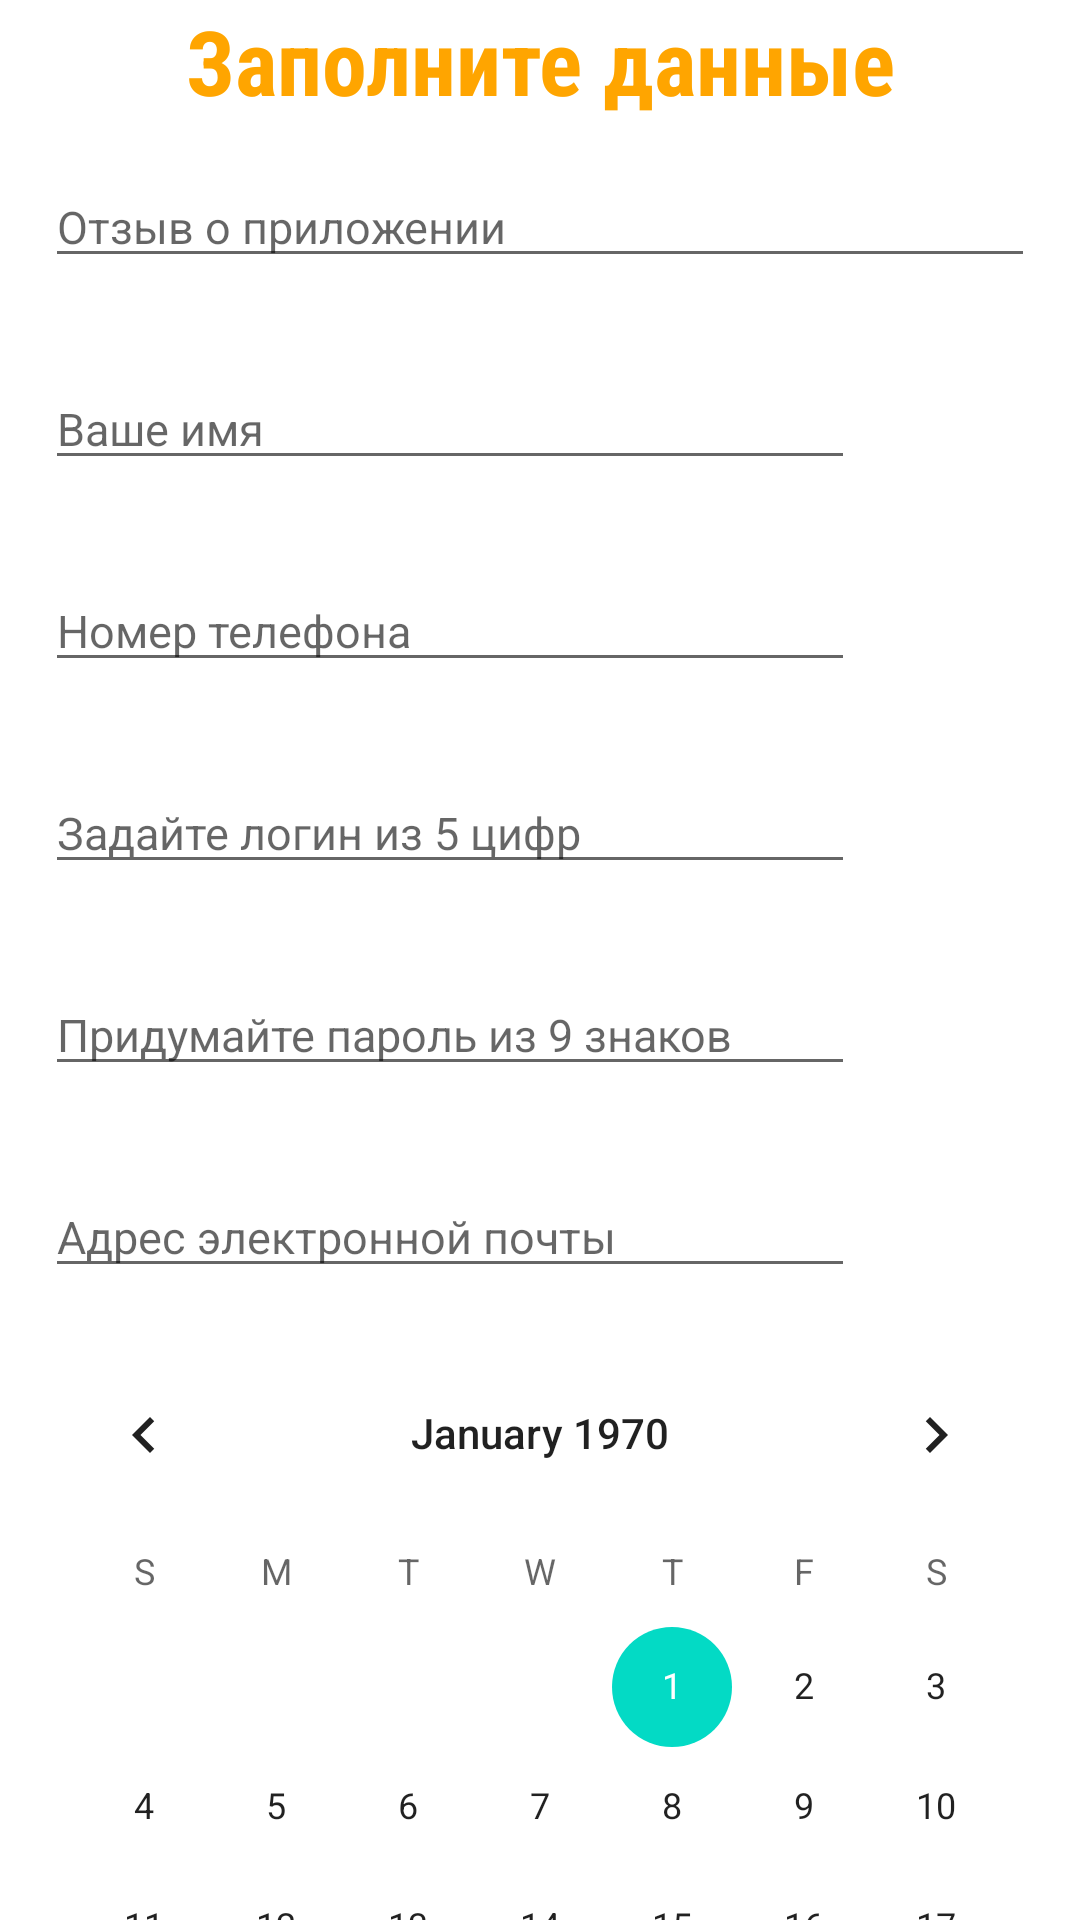

Write the Android layout XML for this screen, with the resource values it uses.
<!-- AndroidManifest.xml: application theme Theme.Introandroid -->
<!-- res/layout/second_screen.xml -->
<?xml version="1.0" encoding="utf-8"?>
<LinearLayout xmlns:android="http://schemas.android.com/apk/res/android"
    android:layout_width="match_parent"
    android:layout_height="match_parent"
    android:orientation="vertical">

    <TextView
        android:id="@+id/TextView2"
        android:layout_width="match_parent"
        android:layout_height="wrap_content"
        android:fontFamily="sans-serif-condensed"
        android:gravity="center"
        android:text="@string/enter_data"
        android:textColor="@color/orange"
        android:textSize="@dimen/text_view"
        android:textStyle="bold" />

    <EditText
        android:id="@+id/EditText2"
        android:layout_width="wrap_content"
        android:layout_height="wrap_content"
        android:layout_margin="@dimen/margin"
        android:ems="25"
        android:hint="@string/hint_review"
        android:inputType="text|textMultiLine"
        android:maxLength="90"
        android:textSize="@dimen/hint_size" />

    <EditText
        android:id="@+id/EditText3"
        android:layout_width="@dimen/width_data"
        android:layout_height="wrap_content"
        android:layout_margin="@dimen/margin"
        android:hint="@string/hint_person_name"
        android:inputType="textPersonName"
        android:textSize="@dimen/hint_size" />

    <EditText
        android:id="@+id/EditText4"
        android:layout_width="@dimen/width_data"
        android:layout_height="wrap_content"
        android:layout_margin="@dimen/margin"
        android:hint="@string/hint_phone"
        android:inputType="phone"
        android:textSize="@dimen/hint_size" />

    <EditText
        android:id="@+id/EditText5"
        android:layout_width="@dimen/width_data"
        android:layout_height="wrap_content"
        android:layout_margin="@dimen/margin"
        android:hint="@string/hint_login_number"
        android:inputType="number"
        android:maxLength="5"
        android:textSize="@dimen/hint_size" />

    <EditText
        android:id="@+id/EditText6"
        android:layout_width="@dimen/width_data"
        android:layout_height="wrap_content"
        android:layout_margin="@dimen/margin"
        android:hint="@string/hint_password"
        android:inputType="textPassword"
        android:maxLength="9"
        android:textSize="@dimen/hint_size" />

    <EditText
        android:id="@+id/EditText7"
        android:layout_width="@dimen/width_data"
        android:layout_height="wrap_content"
        android:layout_margin="@dimen/margin"
        android:hint="@string/hint_email"
        android:inputType="textEmailAddress"
        android:textSize="@dimen/hint_size" />

    <CalendarView
        android:layout_width="wrap_content"
        android:layout_height="wrap_content"
        android:layout_gravity="center" />

</LinearLayout>
<!-- resources referenced by this layout -->
<resources>
  <color name="orange">#FFA500</color>
  <dimen name="hint_size">15sp</dimen>
  <dimen name="margin">15dp</dimen>
  <dimen name="text_view">30sp</dimen>
  <dimen name="width_data">270dp</dimen>
  <string name="enter_data">Заполните данные</string>
  <string name="hint_email">Адрес электронной почты</string>
  <string name="hint_login_number">Задайте логин из 5 цифр</string>
  <string name="hint_password">Придумайте пароль из 9 знаков</string>
  <string name="hint_person_name">Ваше имя</string>
  <string name="hint_phone">Номер телефона</string>
  <string name="hint_review">Отзыв о приложении</string>
  <style name="Theme.Introandroid" parent="Theme.MaterialComponents.DayNight.DarkActionBar">
          
          <item name="colorPrimary">@color/purple_500</item>
          <item name="colorPrimaryVariant">@color/purple_700</item>
          <item name="colorOnPrimary">@color/white</item>
          
          <item name="colorSecondary">@color/teal_200</item>
          <item name="colorSecondaryVariant">@color/teal_700</item>
          <item name="colorOnSecondary">@color/black</item>
          
          <item name="android:statusBarColor" tools:targetApi="l">?attr/colorPrimaryVariant</item>
          
      </style>
  <color name="purple_500">#FF6200EE</color>
  <color name="purple_700">#FF3700B3</color>
  <color name="white">#FFFFFFFF</color>
  <color name="teal_200">#FF03DAC5</color>
  <color name="teal_700">#FF018786</color>
  <color name="black">#FF000000</color>
</resources>
